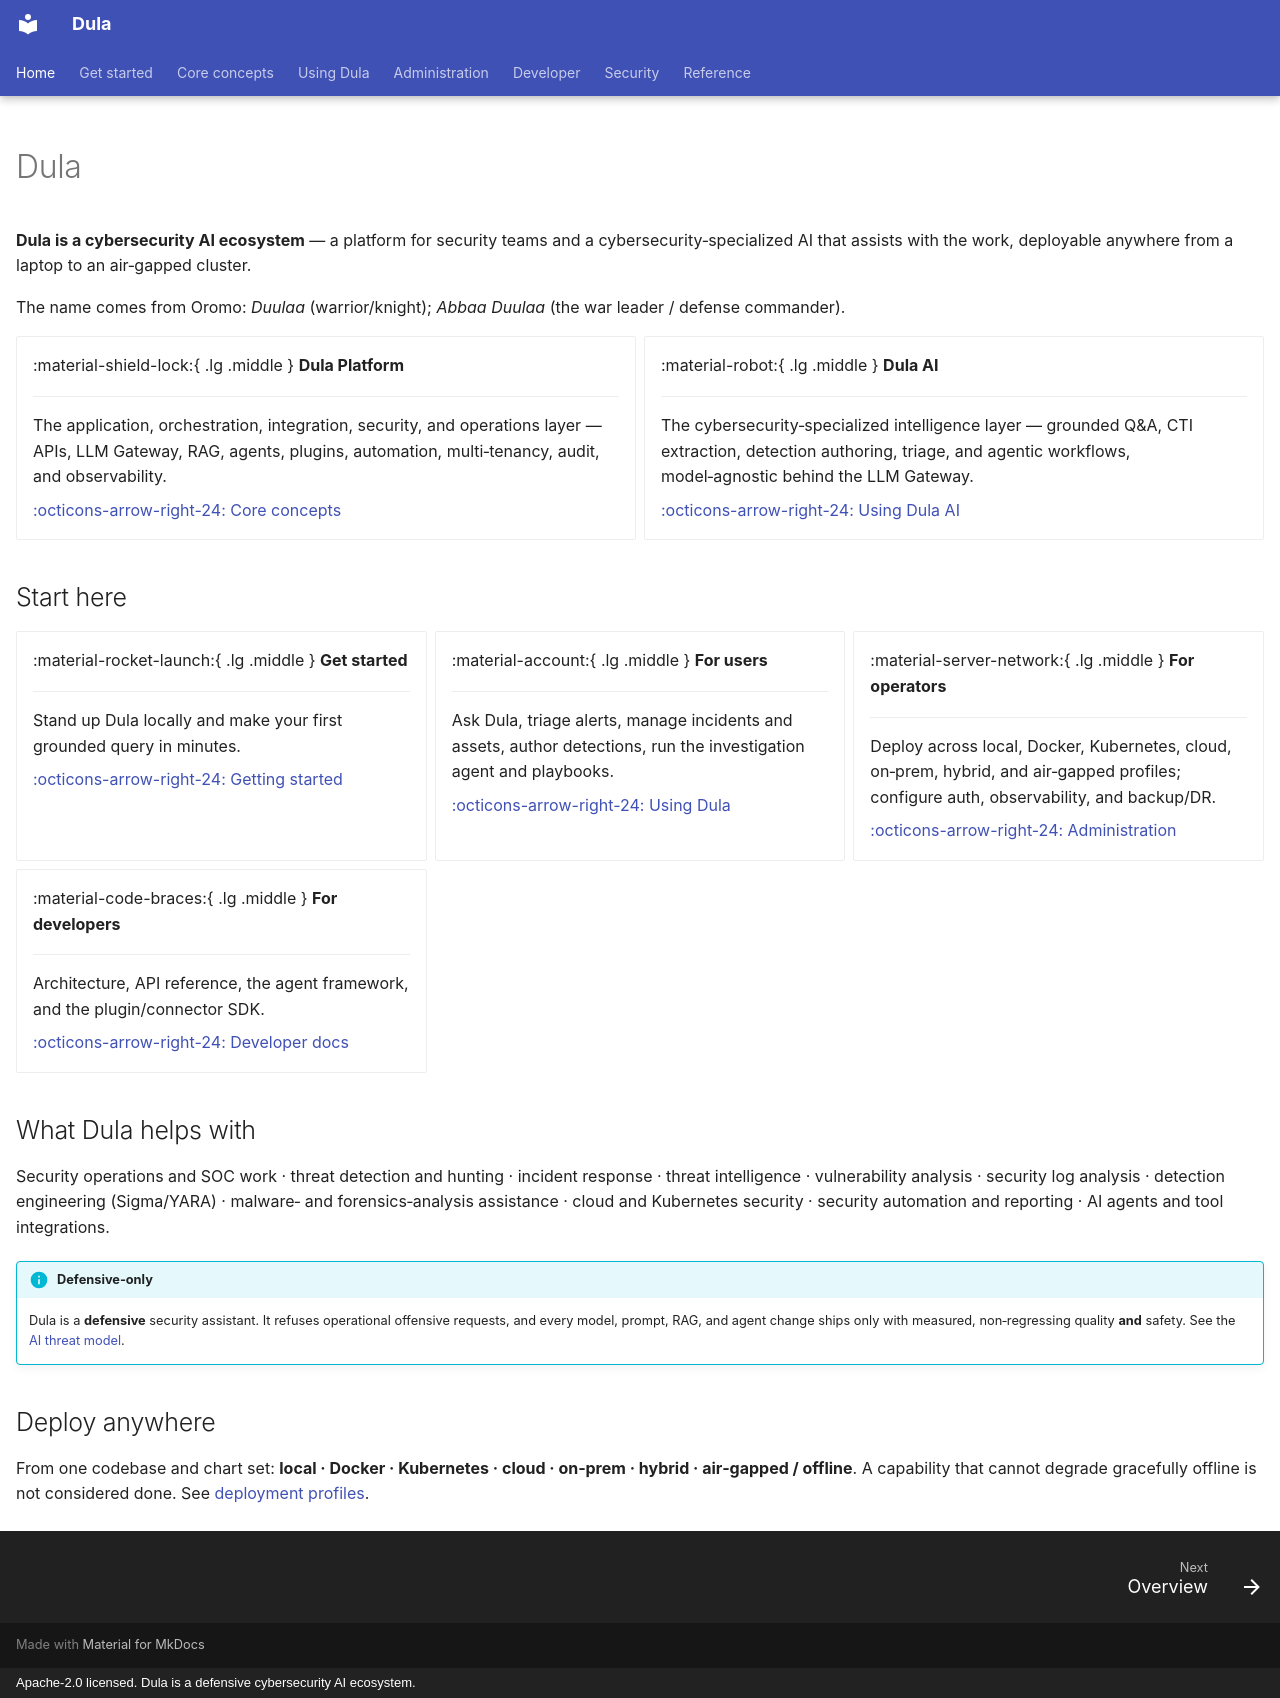

repository: AmanuelFeyissa/dula · page: index.html · generator: mkdocs · copyright: Apache-2.0 licensed. Dula is a defensive cybersecurity AI ecosystem.

---
title: Dula Documentation
hide:
  - navigation
  - toc
---

# Dula

**Dula is a cybersecurity AI ecosystem** — a platform for security teams and a
cybersecurity‑specialized AI that assists with the work, deployable anywhere from a laptop to an
air‑gapped cluster.

The name comes from Oromo: *Duulaa* (warrior/knight); *Abbaa Duulaa* (the war leader / defense
commander).

<div class="grid cards" markdown>

-   :material-shield-lock:{ .lg .middle } **Dula Platform**

    ---

    The application, orchestration, integration, security, and operations layer — APIs, LLM
    Gateway, RAG, agents, plugins, automation, multi‑tenancy, audit, and observability.

    [:octicons-arrow-right-24: Core concepts](02-Vision/Vision.md)

-   :material-robot:{ .lg .middle } **Dula AI**

    ---

    The cybersecurity‑specialized intelligence layer — grounded Q&A, CTI extraction, detection
    authoring, triage, and agentic workflows, model‑agnostic behind the LLM Gateway.

    [:octicons-arrow-right-24: Using Dula AI](17-User-Documentation/AskDulaUserGuide.md)

</div>

## Start here

<div class="grid cards" markdown>

-   :material-rocket-launch:{ .lg .middle } **Get started**

    ---

    Stand up Dula locally and make your first grounded query in minutes.

    [:octicons-arrow-right-24: Getting started](getting-started.md)

-   :material-account:{ .lg .middle } **For users**

    ---

    Ask Dula, triage alerts, manage incidents and assets, author detections, run the
    investigation agent and playbooks.

    [:octicons-arrow-right-24: Using Dula](17-User-Documentation/README.md)

-   :material-server-network:{ .lg .middle } **For operators**

    ---

    Deploy across local, Docker, Kubernetes, cloud, on‑prem, hybrid, and air‑gapped profiles;
    configure auth, observability, and backup/DR.

    [:octicons-arrow-right-24: Administration](11-Deployment/README.md)

-   :material-code-braces:{ .lg .middle } **For developers**

    ---

    Architecture, API reference, the agent framework, and the plugin/connector SDK.

    [:octicons-arrow-right-24: Developer docs](01-Project/README.md)

</div>

## What Dula helps with

Security operations and SOC work · threat detection and hunting · incident response · threat
intelligence · vulnerability analysis · security log analysis · detection engineering
(Sigma/YARA) · malware‑ and forensics‑analysis assistance · cloud and Kubernetes security ·
security automation and reporting · AI agents and tool integrations.

!!! info "Defensive‑only"
    Dula is a **defensive** security assistant. It refuses operational offensive requests, and
    every model, prompt, RAG, and agent change ships only with measured, non‑regressing quality
    **and** safety. See the [AI threat model](10-Security/AIThreatModel.md).

## Deploy anywhere

From one codebase and chart set: **local · Docker · Kubernetes · cloud · on‑prem · hybrid ·
air‑gapped / offline**. A capability that cannot degrade gracefully offline is not considered
done. See [deployment profiles](11-Deployment/README.md).
